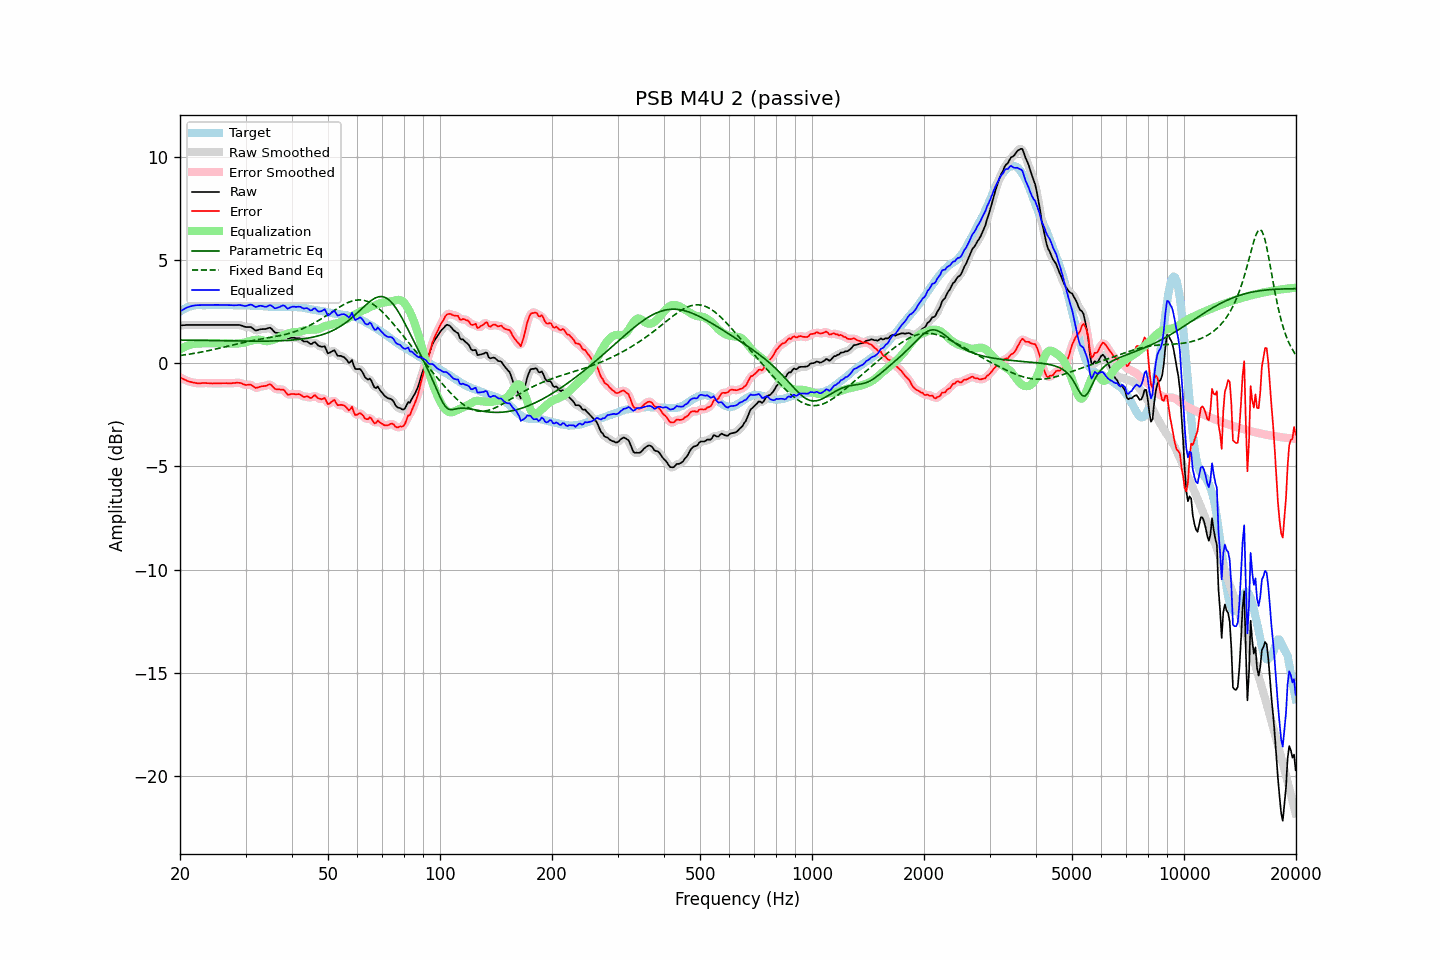

The data file committed next to this chart (first rows):
frequency, raw, error, smoothed, error_smoothed, equalization, parametric_eq, fixed_band_eq, equalized_raw, equalized_smoothed, target
20.00, 1.84, -0.67, 1.84, -0.68, 0.68, 1.13, 0.38, 2.51, 2.51, 2.51
20.20, 1.84, -0.72, 1.84, -0.72, 0.72, 1.12, 0.39, 2.56, 2.56, 2.56
20.40, 1.85, -0.76, 1.85, -0.76, 0.76, 1.12, 0.40, 2.61, 2.61, 2.61
20.61, 1.85, -0.79, 1.85, -0.80, 0.80, 1.12, 0.41, 2.65, 2.65, 2.64
20.81, 1.86, -0.83, 1.86, -0.83, 0.83, 1.12, 0.42, 2.69, 2.69, 2.69
21.02, 1.86, -0.87, 1.86, -0.87, 0.86, 1.12, 0.43, 2.72, 2.72, 2.73
21.23, 1.86, -0.89, 1.86, -0.89, 0.89, 1.12, 0.45, 2.75, 2.75, 2.75
21.44, 1.86, -0.91, 1.86, -0.91, 0.91, 1.12, 0.46, 2.77, 2.77, 2.77
21.66, 1.86, -0.93, 1.86, -0.93, 0.93, 1.12, 0.47, 2.79, 2.79, 2.79
21.87, 1.86, -0.94, 1.86, -0.95, 0.95, 1.11, 0.48, 2.80, 2.80, 2.80
22.09, 1.86, -0.96, 1.86, -0.96, 0.95, 1.11, 0.50, 2.81, 2.81, 2.82
22.31, 1.86, -0.97, 1.86, -0.97, 0.96, 1.11, 0.51, 2.82, 2.82, 2.83
22.54, 1.86, -0.97, 1.86, -0.97, 0.96, 1.11, 0.53, 2.82, 2.82, 2.83
22.76, 1.86, -0.97, 1.86, -0.97, 0.96, 1.11, 0.54, 2.82, 2.82, 2.83
22.99, 1.86, -0.96, 1.86, -0.96, 0.96, 1.11, 0.56, 2.82, 2.82, 2.82
23.22, 1.86, -0.96, 1.86, -0.96, 0.97, 1.11, 0.57, 2.82, 2.82, 2.81
23.45, 1.86, -0.96, 1.86, -0.96, 0.97, 1.10, 0.59, 2.82, 2.82, 2.81
23.69, 1.86, -0.96, 1.86, -0.96, 0.97, 1.10, 0.60, 2.82, 2.82, 2.82
23.92, 1.86, -0.96, 1.86, -0.97, 0.97, 1.10, 0.62, 2.82, 2.82, 2.82
24.16, 1.86, -0.97, 1.86, -0.97, 0.97, 1.10, 0.64, 2.83, 2.83, 2.83
24.40, 1.86, -0.98, 1.86, -0.98, 0.97, 1.10, 0.65, 2.83, 2.83, 2.84
24.65, 1.86, -0.97, 1.86, -0.97, 0.97, 1.10, 0.67, 2.83, 2.83, 2.83
24.89, 1.86, -0.97, 1.86, -0.97, 0.97, 1.10, 0.69, 2.83, 2.83, 2.83
25.14, 1.86, -0.97, 1.86, -0.97, 0.97, 1.10, 0.71, 2.83, 2.83, 2.83
25.39, 1.86, -0.98, 1.86, -0.97, 0.97, 1.09, 0.72, 2.83, 2.83, 2.84
25.65, 1.86, -0.98, 1.86, -0.97, 0.97, 1.09, 0.74, 2.83, 2.83, 2.84
25.91, 1.86, -0.97, 1.86, -0.97, 0.97, 1.09, 0.76, 2.83, 2.83, 2.82
26.16, 1.86, -0.97, 1.86, -0.96, 0.97, 1.09, 0.78, 2.83, 2.83, 2.82
26.43, 1.86, -0.96, 1.86, -0.96, 0.97, 1.09, 0.80, 2.83, 2.83, 2.82
26.69, 1.86, -0.96, 1.86, -0.97, 0.97, 1.09, 0.82, 2.83, 2.83, 2.82
26.96, 1.86, -0.97, 1.86, -0.97, 0.97, 1.09, 0.84, 2.82, 2.82, 2.83
27.23, 1.86, -0.97, 1.86, -0.97, 0.96, 1.09, 0.85, 2.82, 2.82, 2.83
27.50, 1.86, -0.97, 1.86, -0.97, 0.96, 1.08, 0.87, 2.82, 2.82, 2.83
27.77, 1.86, -0.96, 1.86, -0.96, 0.95, 1.08, 0.89, 2.81, 2.81, 2.82
28.05, 1.86, -0.96, 1.86, -0.95, 0.95, 1.08, 0.91, 2.81, 2.81, 2.81
28.33, 1.86, -0.94, 1.86, -0.95, 0.96, 1.08, 0.93, 2.81, 2.82, 2.80
28.62, 1.86, -0.94, 1.86, -0.94, 0.96, 1.08, 0.95, 2.82, 2.82, 2.80
28.90, 1.86, -0.95, 1.85, -0.95, 0.97, 1.08, 0.97, 2.83, 2.82, 2.81
29.19, 1.84, -0.96, 1.84, -0.97, 0.98, 1.08, 0.98, 2.82, 2.81, 2.80
29.48, 1.81, -1.01, 1.81, -1.00, 0.99, 1.08, 1.00, 2.80, 2.80, 2.82
29.78, 1.78, -1.03, 1.78, -1.03, 1.00, 1.08, 1.02, 2.78, 2.78, 2.80
30.08, 1.76, -1.05, 1.76, -1.04, 1.02, 1.08, 1.04, 2.78, 2.78, 2.81
30.38, 1.76, -1.04, 1.76, -1.04, 1.04, 1.07, 1.05, 2.80, 2.81, 2.80
30.68, 1.76, -1.04, 1.76, -1.04, 1.07, 1.07, 1.07, 2.83, 2.83, 2.80
30.99, 1.76, -1.04, 1.74, -1.05, 1.09, 1.07, 1.08, 2.85, 2.84, 2.80
31.30, 1.71, -1.09, 1.70, -1.09, 1.11, 1.07, 1.10, 2.82, 2.81, 2.79
31.61, 1.65, -1.14, 1.65, -1.14, 1.13, 1.07, 1.11, 2.78, 2.78, 2.79
31.93, 1.59, -1.20, 1.61, -1.18, 1.14, 1.07, 1.13, 2.73, 2.75, 2.79
32.24, 1.60, -1.18, 1.60, -1.18, 1.15, 1.07, 1.14, 2.75, 2.75, 2.78
32.57, 1.63, -1.16, 1.62, -1.16, 1.15, 1.07, 1.16, 2.78, 2.77, 2.79
32.89, 1.65, -1.13, 1.64, -1.13, 1.14, 1.07, 1.17, 2.79, 2.79, 2.78
33.22, 1.66, -1.11, 1.66, -1.12, 1.12, 1.07, 1.18, 2.78, 2.78, 2.77
33.55, 1.66, -1.11, 1.66, -1.11, 1.10, 1.07, 1.20, 2.76, 2.76, 2.77
33.89, 1.66, -1.10, 1.67, -1.09, 1.08, 1.07, 1.21, 2.74, 2.74, 2.75
34.23, 1.68, -1.08, 1.69, -1.07, 1.07, 1.08, 1.22, 2.75, 2.76, 2.76
34.57, 1.71, -1.04, 1.71, -1.04, 1.08, 1.08, 1.24, 2.79, 2.79, 2.75
34.92, 1.73, -1.02, 1.71, -1.04, 1.10, 1.08, 1.25, 2.82, 2.80, 2.74
35.27, 1.67, -1.07, 1.66, -1.08, 1.12, 1.08, 1.26, 2.79, 2.78, 2.74
35.62, 1.58, -1.16, 1.59, -1.15, 1.14, 1.08, 1.28, 2.72, 2.73, 2.74
35.97, 1.50, -1.24, 1.52, -1.22, 1.17, 1.08, 1.29, 2.67, 2.69, 2.73
... 635 more rows
